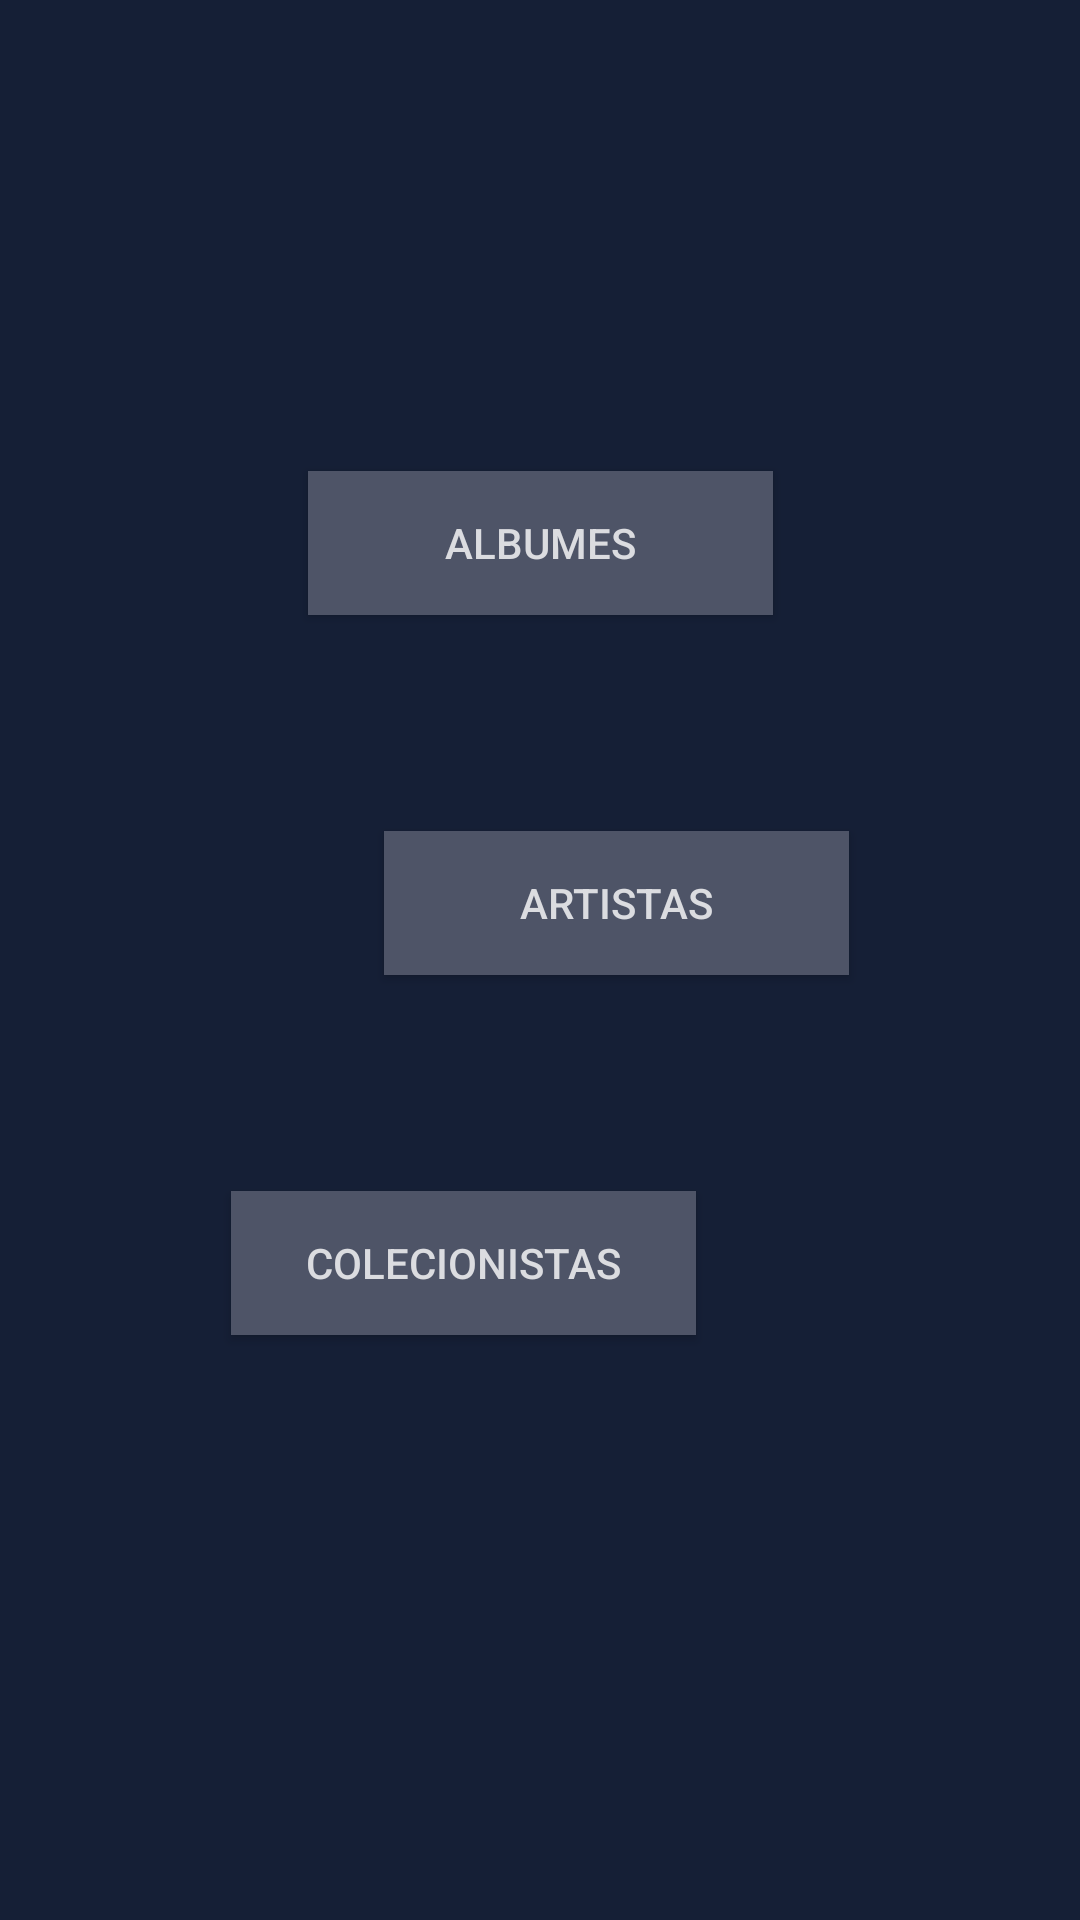

Produce the Android XML layout that renders to this screen, including the resource entries it uses.
<!-- AndroidManifest.xml: application theme Theme.Vinyls -->
<!-- res/layout/activity_artist.xml -->
<?xml version="1.0" encoding="utf-8"?>
<androidx.constraintlayout.widget.ConstraintLayout xmlns:android="http://schemas.android.com/apk/res/android"
    xmlns:app="http://schemas.android.com/apk/res-auto"
    xmlns:tools="http://schemas.android.com/tools"
    android:layout_width="match_parent"
    android:layout_height="match_parent"
    android:background="@color/background_general"
    tools:context=".ui.main.ArtistActivity">

    <Button
        android:id="@+id/buttonGoToArtistsGuest"
        android:layout_width="155dp"
        android:layout_height="48dp"
        android:layout_marginStart="128dp"
        android:layout_marginTop="72dp"
        android:layout_marginEnd="128dp"
        android:background="#4E5467"
        android:text="Artistas"
        android:textAlignment="center"
        android:textColor="@color/fontTextNormal"
        app:layout_constraintEnd_toEndOf="parent"
        app:layout_constraintHorizontal_bias="0.0"
        app:layout_constraintStart_toStartOf="parent"
        app:layout_constraintTop_toBottomOf="@+id/buttonGoToAlbumsGuest" />

    <Button
        android:id="@+id/buttonGoToColleccionistsGuest"
        android:layout_width="155dp"
        android:layout_height="48dp"
        android:layout_marginStart="128dp"
        android:layout_marginTop="72dp"
        android:layout_marginEnd="128dp"
        android:background="#4E5467"
        android:text="Colecionistas"
        android:textAlignment="center"
        android:textColor="@color/fontTextNormal"
        app:layout_constraintEnd_toEndOf="parent"
        app:layout_constraintHorizontal_bias="1.0"
        app:layout_constraintStart_toStartOf="parent"
        app:layout_constraintTop_toBottomOf="@+id/buttonGoToArtistsGuest" />

    <Button
        android:id="@+id/buttonGoToAlbumsGuest"
        android:layout_width="155dp"
        android:layout_height="48dp"
        android:layout_marginStart="128dp"
        android:layout_marginTop="157dp"
        android:layout_marginEnd="128dp"
        android:background="#4E5467"
        android:text="Albumes"
        android:textAlignment="center"
        android:textColor="@color/fontTextNormal"
        app:layout_constraintEnd_toEndOf="parent"
        app:layout_constraintStart_toStartOf="parent"
        app:layout_constraintTop_toTopOf="parent" />

</androidx.constraintlayout.widget.ConstraintLayout>
<!-- resources referenced by this layout -->
<resources>
  <color name="background_general">#151f36</color>
  <color name="fontTextNormal">#DBDCE0</color>
  <style name="Theme.Vinyls" parent="Theme.MaterialComponents.DayNight.DarkActionBar">
  
          <item name="colorPrimary">@color/background_general</item>
          <item name="colorPrimaryVariant">@color/backgroungButton</item>
          <item name="colorOnPrimary">@color/white</item>
          <item name="colorSecondary">@color/white</item>
          <item name="colorSecondaryVariant">@color/white</item>
          <item name="colorOnSecondary">@color/white</item>
          <item name="android:statusBarColor">?attr/colorPrimaryVariant</item>
      </style>
  <color name="backgroungButton">#30374D</color>
  <color name="white">#FFFFFFFF</color>
</resources>
